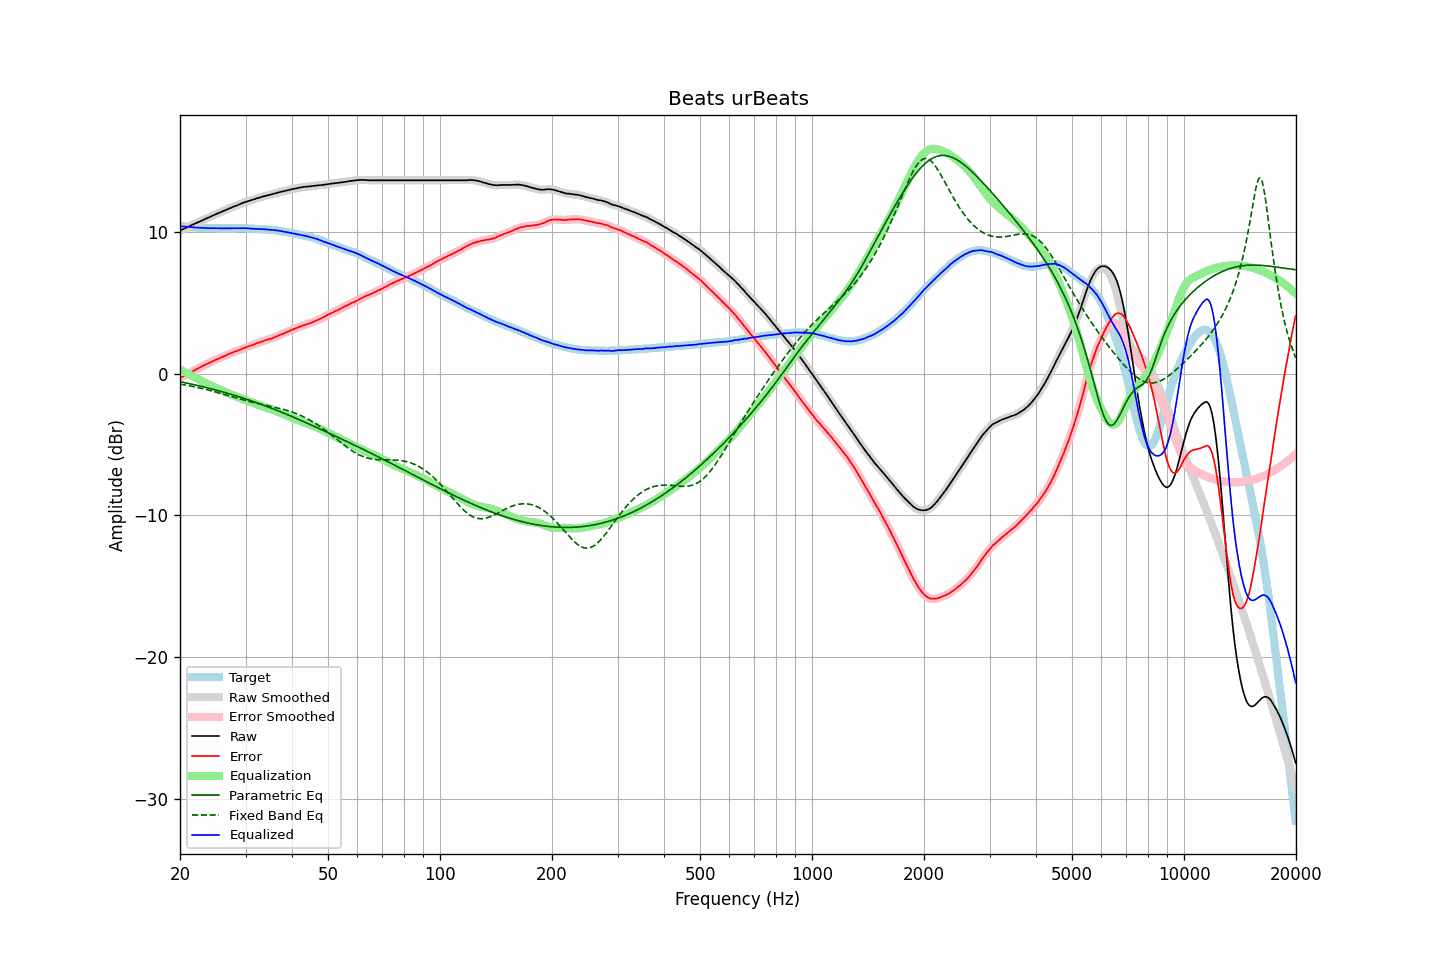

The data file committed next to this chart (first rows):
frequency, raw, error, smoothed, error_smoothed, equalization, parametric_eq, fixed_band_eq, equalized_raw, equalized_smoothed, target
20.00, 10.12, -0.30, 10.12, -0.30, 0.30, -0.56, -0.73, 10.43, 10.43, 10.43
20.20, 10.17, -0.24, 10.17, -0.24, 0.24, -0.58, -0.75, 10.42, 10.41, 10.42
20.40, 10.22, -0.18, 10.22, -0.18, 0.18, -0.60, -0.76, 10.40, 10.40, 10.41
20.61, 10.27, -0.12, 10.27, -0.12, 0.12, -0.63, -0.78, 10.39, 10.39, 10.40
20.81, 10.32, -0.05, 10.32, -0.05, 0.06, -0.65, -0.80, 10.38, 10.38, 10.38
21.02, 10.37, 0.01, 10.38, 0.01, -0.00, -0.68, -0.83, 10.37, 10.37, 10.37
21.23, 10.43, 0.08, 10.43, 0.07, -0.06, -0.70, -0.85, 10.37, 10.37, 10.36
21.44, 10.48, 0.12, 10.48, 0.12, -0.13, -0.72, -0.87, 10.36, 10.36, 10.37
21.66, 10.53, 0.19, 10.53, 0.18, -0.19, -0.75, -0.89, 10.35, 10.35, 10.35
21.87, 10.58, 0.24, 10.58, 0.24, -0.25, -0.77, -0.92, 10.34, 10.34, 10.35
22.09, 10.63, 0.31, 10.63, 0.31, -0.31, -0.80, -0.94, 10.33, 10.33, 10.33
22.31, 10.68, 0.37, 10.68, 0.37, -0.37, -0.83, -0.97, 10.32, 10.32, 10.32
22.54, 10.73, 0.43, 10.74, 0.43, -0.43, -0.85, -0.99, 10.31, 10.31, 10.31
22.76, 10.79, 0.49, 10.79, 0.49, -0.48, -0.88, -1.02, 10.31, 10.31, 10.31
22.99, 10.84, 0.55, 10.84, 0.55, -0.54, -0.91, -1.04, 10.30, 10.30, 10.30
23.22, 10.89, 0.61, 10.89, 0.60, -0.60, -0.93, -1.07, 10.30, 10.30, 10.29
23.45, 10.94, 0.65, 10.94, 0.65, -0.65, -0.96, -1.10, 10.29, 10.29, 10.30
23.69, 10.99, 0.71, 10.99, 0.71, -0.71, -0.99, -1.13, 10.28, 10.28, 10.29
23.92, 11.04, 0.77, 11.04, 0.76, -0.76, -1.02, -1.16, 10.28, 10.28, 10.28
24.16, 11.09, 0.81, 11.10, 0.81, -0.82, -1.05, -1.19, 10.28, 10.28, 10.29
24.40, 11.15, 0.87, 11.15, 0.87, -0.87, -1.08, -1.22, 10.28, 10.28, 10.29
24.65, 11.20, 0.93, 11.20, 0.92, -0.92, -1.11, -1.25, 10.28, 10.28, 10.28
24.89, 11.25, 0.98, 11.26, 0.98, -0.98, -1.14, -1.28, 10.28, 10.28, 10.28
25.14, 11.30, 1.04, 11.30, 1.03, -1.03, -1.17, -1.31, 10.28, 10.28, 10.27
25.39, 11.35, 1.09, 11.35, 1.08, -1.08, -1.20, -1.34, 10.28, 10.27, 10.27
25.65, 11.39, 1.13, 11.40, 1.13, -1.13, -1.23, -1.38, 10.26, 10.27, 10.27
25.91, 11.44, 1.18, 11.44, 1.17, -1.18, -1.26, -1.41, 10.26, 10.26, 10.27
26.16, 11.49, 1.22, 11.49, 1.22, -1.23, -1.29, -1.44, 10.27, 10.26, 10.28
26.43, 11.54, 1.28, 11.54, 1.27, -1.28, -1.32, -1.47, 10.26, 10.27, 10.27
26.69, 11.59, 1.33, 11.59, 1.32, -1.33, -1.36, -1.51, 10.27, 10.27, 10.27
26.96, 11.64, 1.38, 11.64, 1.38, -1.37, -1.39, -1.54, 10.27, 10.27, 10.27
27.23, 11.69, 1.43, 11.69, 1.42, -1.42, -1.42, -1.58, 10.27, 10.27, 10.27
27.50, 11.74, 1.48, 11.74, 1.47, -1.47, -1.46, -1.61, 10.27, 10.27, 10.27
27.77, 11.78, 1.51, 11.79, 1.52, -1.51, -1.49, -1.64, 10.27, 10.27, 10.28
28.05, 11.83, 1.57, 11.83, 1.56, -1.56, -1.53, -1.68, 10.28, 10.27, 10.27
28.33, 11.87, 1.60, 11.88, 1.60, -1.60, -1.56, -1.71, 10.27, 10.27, 10.28
28.62, 11.92, 1.65, 11.92, 1.64, -1.64, -1.60, -1.74, 10.28, 10.28, 10.28
28.90, 11.96, 1.68, 11.97, 1.68, -1.69, -1.63, -1.78, 10.28, 10.28, 10.29
29.19, 12.01, 1.73, 12.01, 1.73, -1.73, -1.67, -1.81, 10.28, 10.28, 10.29
29.48, 12.05, 1.78, 12.06, 1.77, -1.78, -1.70, -1.84, 10.28, 10.28, 10.28
29.78, 12.10, 1.83, 12.10, 1.82, -1.82, -1.74, -1.87, 10.28, 10.28, 10.28
30.08, 12.14, 1.87, 12.14, 1.87, -1.86, -1.78, -1.90, 10.28, 10.28, 10.28
30.38, 12.17, 1.92, 12.18, 1.91, -1.91, -1.82, -1.93, 10.27, 10.27, 10.26
30.68, 12.21, 1.96, 12.21, 1.95, -1.95, -1.86, -1.96, 10.26, 10.26, 10.26
30.99, 12.24, 1.99, 12.24, 1.99, -1.99, -1.89, -1.99, 10.25, 10.25, 10.26
31.30, 12.28, 2.03, 12.28, 2.03, -2.03, -1.93, -2.01, 10.25, 10.25, 10.26
31.61, 12.31, 2.07, 12.32, 2.07, -2.08, -1.97, -2.04, 10.24, 10.24, 10.25
31.93, 12.35, 2.13, 12.35, 2.12, -2.12, -2.01, -2.07, 10.24, 10.24, 10.23
32.24, 12.39, 2.16, 12.39, 2.16, -2.16, -2.05, -2.09, 10.23, 10.23, 10.24
32.57, 12.42, 2.21, 12.43, 2.21, -2.20, -2.09, -2.12, 10.22, 10.23, 10.22
32.89, 12.46, 2.25, 12.46, 2.24, -2.24, -2.13, -2.14, 10.22, 10.22, 10.22
33.22, 12.49, 2.29, 12.49, 2.28, -2.28, -2.18, -2.17, 10.21, 10.21, 10.21
33.55, 12.52, 2.32, 12.52, 2.32, -2.32, -2.22, -2.19, 10.20, 10.20, 10.21
33.89, 12.55, 2.36, 12.55, 2.36, -2.36, -2.26, -2.21, 10.19, 10.20, 10.20
34.23, 12.58, 2.41, 12.58, 2.40, -2.40, -2.30, -2.24, 10.19, 10.19, 10.18
34.57, 12.61, 2.44, 12.61, 2.43, -2.43, -2.35, -2.26, 10.18, 10.18, 10.18
34.92, 12.63, 2.48, 12.64, 2.47, -2.47, -2.39, -2.29, 10.16, 10.17, 10.16
35.27, 12.66, 2.49, 12.67, 2.50, -2.51, -2.43, -2.31, 10.15, 10.16, 10.18
35.62, 12.70, 2.56, 12.70, 2.54, -2.55, -2.48, -2.33, 10.15, 10.15, 10.15
35.97, 12.73, 2.59, 12.73, 2.59, -2.59, -2.52, -2.36, 10.14, 10.14, 10.15
... 635 more rows
